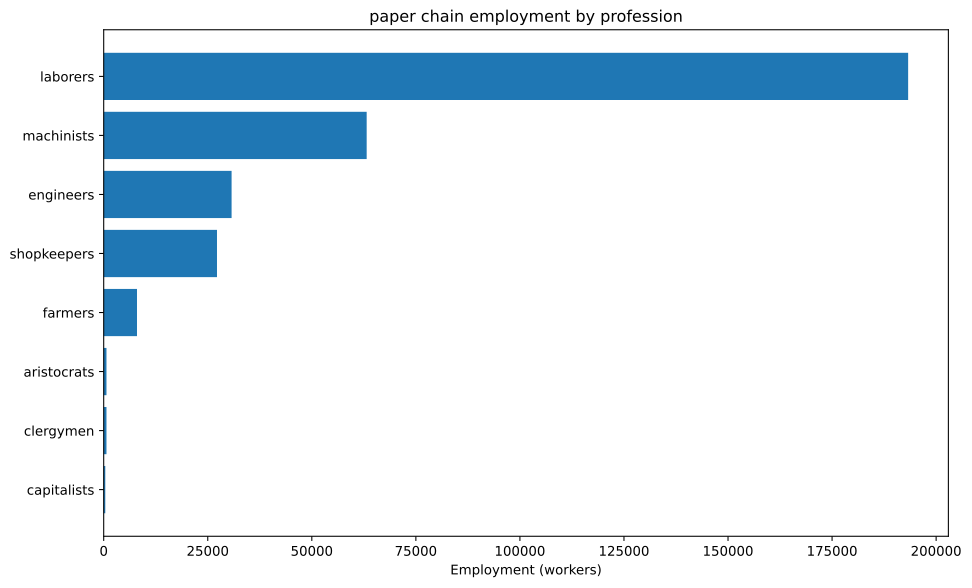

Source data for this figure (header and first rows):
config, building, profession, employment
building_tooling_workshops+pm_steel+pm_a…, building_tooling_workshops, engineers, 1381
building_tooling_workshops+pm_steel+pm_a…, building_tooling_workshops, laborers, 8289
building_tooling_workshops+pm_steel+pm_a…, building_tooling_workshops, machinists, 2763
building_tooling_workshops+pm_steel+pm_a…, building_tooling_workshops, shopkeepers, 1381
building_paper_mills+pm_bleached_paper+p…, building_paper_mills, engineers, 16667
building_paper_mills+pm_bleached_paper+p…, building_paper_mills, laborers, 100000
building_paper_mills+pm_bleached_paper+p…, building_paper_mills, machinists, 33333
building_paper_mills+pm_bleached_paper+p…, building_paper_mills, shopkeepers, 16667
building_chemical_plants+pm_artificial_f…, building_chemical_plants, capitalists, 88.17
building_chemical_plants+pm_artificial_f…, building_chemical_plants, engineers, 1102
building_chemical_plants+pm_artificial_f…, building_chemical_plants, laborers, 2645
building_chemical_plants+pm_artificial_f…, building_chemical_plants, machinists, 881.7
building_steel_mills+pm_open_hearth_proc…, building_steel_mills, capitalists, 73.65
building_steel_mills+pm_open_hearth_proc…, building_steel_mills, engineers, 552.4
building_steel_mills+pm_open_hearth_proc…, building_steel_mills, laborers, 1841
building_steel_mills+pm_open_hearth_proc…, building_steel_mills, machinists, 920.6
building_motor_industry+pm_steam_engines…, building_motor_industry, capitalists, 110.4
building_motor_industry+pm_steam_engines…, building_motor_industry, engineers, 552
building_motor_industry+pm_steam_engines…, building_motor_industry, laborers, 2760
building_motor_industry+pm_steam_engines…, building_motor_industry, machinists, 1656
building_coal_mine+pm_condensing_engine_…, building_coal_mine, engineers, 822.6
building_coal_mine+pm_condensing_engine_…, building_coal_mine, laborers, 4935
building_coal_mine+pm_condensing_engine_…, building_coal_mine, machinists, 1645
building_coal_mine+pm_condensing_engine_…, building_coal_mine, shopkeepers, 822.6
building_iron_mine+pm_condensing_engine_…, building_iron_mine, engineers, 521.5
building_iron_mine+pm_condensing_engine_…, building_iron_mine, laborers, 3129
building_iron_mine+pm_condensing_engine_…, building_iron_mine, machinists, 1043
building_iron_mine+pm_condensing_engine_…, building_iron_mine, shopkeepers, 521.5
building_sulfur_mine+pm_condensing_engin…, building_sulfur_mine, engineers, 2414
building_sulfur_mine+pm_condensing_engin…, building_sulfur_mine, laborers, 14484
building_sulfur_mine+pm_condensing_engin…, building_sulfur_mine, machinists, 4828
building_sulfur_mine+pm_condensing_engin…, building_sulfur_mine, shopkeepers, 2414
building_dye_plantation+automatic_irriga…, building_dye_plantation, aristocrats, 666.7
building_dye_plantation+automatic_irriga…, building_dye_plantation, clergymen, 666.7
building_dye_plantation+automatic_irriga…, building_dye_plantation, farmers, 8000
building_dye_plantation+automatic_irriga…, building_dye_plantation, laborers, 20000
building_dye_plantation+automatic_irriga…, building_dye_plantation, machinists, 3333
building_power_plant+pm_hydroelectric_pl…, building_power_plant, capitalists, 108.3
building_power_plant+pm_hydroelectric_pl…, building_power_plant, engineers, 1299
building_power_plant+pm_hydroelectric_pl…, building_power_plant, laborers, 2707
building_power_plant+pm_hydroelectric_pl…, building_power_plant, machinists, 1949
building_logging_camp+pm_electric_saw_mi…, building_logging_camp, engineers, 5414
building_logging_camp+pm_electric_saw_mi…, building_logging_camp, laborers, 32487
building_logging_camp+pm_electric_saw_mi…, building_logging_camp, machinists, 10829
building_logging_camp+pm_electric_saw_mi…, building_logging_camp, shopkeepers, 5414
